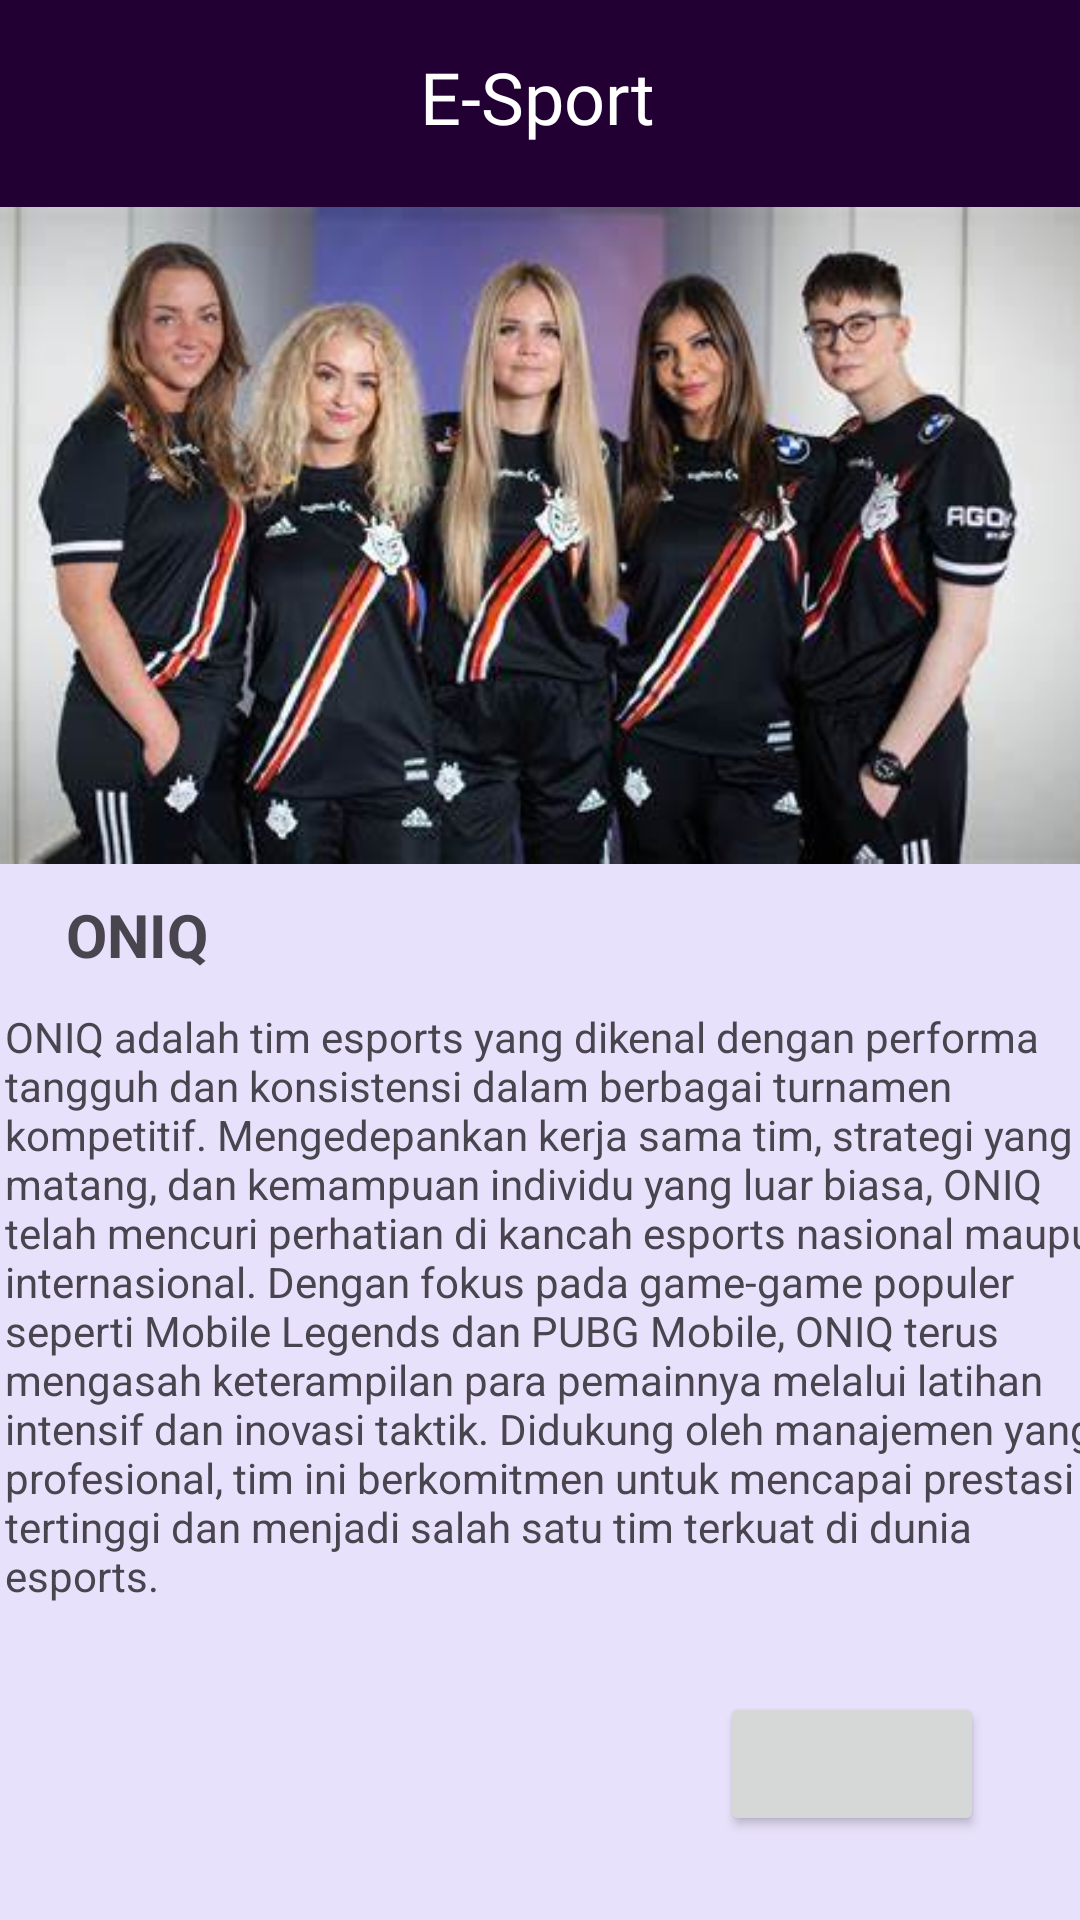

Here is an Android app screen rendered from its layout file. Give the layout XML and the strings, colors and styles it references.
<!-- AndroidManifest.xml: application theme AppThemes -->
<!-- res/layout/activity_who_we_are.xml -->
<?xml version="1.0" encoding="utf-8"?>
<androidx.constraintlayout.widget.ConstraintLayout xmlns:android="http://schemas.android.com/apk/res/android"
    xmlns:app="http://schemas.android.com/apk/res-auto"
    xmlns:tools="http://schemas.android.com/tools"
    android:id="@+id/main"
    android:layout_width="match_parent"
    android:layout_height="match_parent"
    android:background="#E8E1FB"
    tools:context=".WhoWeAreActivity">

    <TextView
        android:id="@+id/txtTeamName"
        android:layout_width="151dp"
        android:layout_height="28dp"
        android:layout_marginStart="10dp"
        android:layout_marginTop="10dp"
        android:fontFamily="sans-serif"
        android:text="@string/nama_team"
        android:textSize="20sp"
        android:textStyle="bold"
        app:layout_constraintEnd_toEndOf="parent"
        app:layout_constraintHorizontal_bias="0.061"
        app:layout_constraintStart_toStartOf="parent"
        app:layout_constraintTop_toBottomOf="@+id/imageTeam" />

    <ImageView
        android:id="@+id/imageTeam"
        android:layout_width="418dp"
        android:layout_height="219dp"
        app:layout_constraintEnd_toEndOf="parent"
        app:layout_constraintHorizontal_bias="0.666"
        app:layout_constraintStart_toStartOf="parent"
        app:layout_constraintTop_toBottomOf="@+id/toolbar"
        app:srcCompat="@drawable/team1" />

    <TextView
        android:id="@+id/txtDescription"
        android:layout_width="371dp"
        android:layout_height="308dp"
        android:layout_marginStart="10dp"
        android:layout_marginTop="10dp"
        android:text="@string/description_team"
        android:textAlignment="viewStart"
        app:layout_constraintEnd_toEndOf="parent"
        app:layout_constraintHorizontal_bias="0.4"
        app:layout_constraintStart_toStartOf="parent"
        app:layout_constraintTop_toBottomOf="@+id/txtTeamName" />

    <Button
        android:id="@+id/btnLike"
        android:layout_width="wrap_content"
        android:layout_height="wrap_content"
        android:layout_marginEnd="32dp"
        android:layout_marginBottom="28dp"
        app:icon="@drawable/like"
        app:layout_constraintBottom_toBottomOf="parent"
        app:layout_constraintEnd_toEndOf="parent" />

    <androidx.appcompat.widget.Toolbar
        android:id="@+id/toolbar"
        android:layout_width="418dp"
        android:layout_height="69dp"
        android:background="?attr/colorPrimary"
        android:minHeight="?attr/actionBarSize"
        android:theme="?attr/actionBarTheme"
        app:layout_constraintEnd_toEndOf="parent"
        app:layout_constraintStart_toStartOf="parent"
        app:layout_constraintTop_toTopOf="parent" />

    <Button
        android:id="@+id/btnMenu"
        style="@style/Widget.AppCompat.Button.Borderless"
        android:layout_width="70dp"
        android:layout_height="70dp"
        android:textColor="#000000"
        app:icon="@drawable/baseline_menu_24"
        app:iconPadding="0dp"
        app:iconSize="40dp"
        app:iconTint="#FFFFFF"
        app:layout_constraintBottom_toBottomOf="@+id/toolbar"
        app:layout_constraintStart_toStartOf="parent"
        app:layout_constraintTop_toTopOf="parent" />

    <Button
        android:id="@+id/btnProfile"
        style="@style/Widget.AppCompat.Button.Borderless"
        android:layout_width="70dp"
        android:layout_height="70dp"
        app:icon="@drawable/baseline_person_24"
        app:iconSize="40dp"
        app:layout_constraintBottom_toBottomOf="@+id/toolbar"
        app:layout_constraintEnd_toEndOf="parent"
        app:layout_constraintTop_toTopOf="parent" />

    <TextView
        android:id="@+id/txtEsport"
        android:layout_width="wrap_content"
        android:layout_height="wrap_content"
        android:layout_marginTop="16dp"
        android:fontFamily="@font/alfa_slab_one"
        android:text="@string/e_sport_text"
        android:textColor="@color/white"
        android:textSize="24sp"
        app:layout_constraintEnd_toEndOf="@+id/toolbar"
        app:layout_constraintHorizontal_bias="0.498"
        app:layout_constraintStart_toStartOf="@+id/toolbar"
        app:layout_constraintTop_toTopOf="@+id/toolbar" />
</androidx.constraintlayout.widget.ConstraintLayout>
<!-- resources referenced by this layout -->
<resources>
  <string name="description_team">ONIQ adalah tim esports yang dikenal dengan performa tangguh dan
          konsistensi dalam berbagai turnamen kompetitif. Mengedepankan kerja sama tim, strategi
          yang matang, dan kemampuan individu yang luar biasa, ONIQ telah mencuri perhatian
          di kancah esports nasional maupun internasional. Dengan fokus pada game-game populer seperti
          Mobile Legends dan PUBG Mobile, ONIQ terus mengasah keterampilan para pemainnya melalui latihan
          intensif dan inovasi taktik. Didukung oleh manajemen yang profesional, tim ini berkomitmen untuk
          mencapai prestasi tertinggi dan menjadi salah satu tim terkuat di dunia esports.</string>
  <string name="e_sport_text">E-Sport</string>
  <string name="nama_team">ONIQ</string>
  <color name="md_theme_primary">#220033</color>
  <color name="md_theme_onPrimary">#FFFFFF</color>
  <color name="md_theme_primaryContainer">#4B1961</color>
  <color name="md_theme_onPrimaryContainer">#E5AAFB</color>
  <color name="md_theme_secondary">#6D5675</color>
  <color name="md_theme_onSecondary">#FFFFFF</color>
  <color name="md_theme_secondaryContainer">#F8DAFF</color>
  <color name="md_theme_onSecondaryContainer">#57415E</color>
  <color name="md_theme_tertiary">#2A0018</color>
  <color name="md_theme_onTertiary">#FFFFFF</color>
  <color name="md_theme_tertiaryContainer">#5B133C</color>
  <color name="md_theme_onTertiaryContainer">#FFA3CC</color>
  <color name="md_theme_error">#BA1A1A</color>
  <color name="md_theme_onError">#FFFFFF</color>
  <color name="md_theme_errorContainer">#FFDAD6</color>
  <color name="md_theme_onErrorContainer">#410002</color>
  <color name="md_theme_background">#FFF7FB</color>
  <color name="md_theme_onBackground">#1E1A1F</color>
  <color name="md_theme_surface">#FFF7FB</color>
  <color name="md_theme_onSurface">#1E1A1F</color>
  <color name="md_theme_surfaceVariant">#ECDEEC</color>
  <color name="md_theme_onSurfaceVariant">#4D444E</color>
  <color name="md_theme_outline">#7E747F</color>
  <color name="md_theme_outlineVariant">#D0C3D0</color>
  <color name="md_theme_inverseSurface">#342F34</color>
  <color name="md_theme_inverseOnSurface">#F8EEF5</color>
  <color name="md_theme_inversePrimary">#EAB2FF</color>
  <color name="md_theme_primaryFixed">#F7D8FF</color>
  <color name="md_theme_onPrimaryFixed">#320047</color>
  <color name="md_theme_primaryFixedDim">#EAB2FF</color>
  <color name="md_theme_onPrimaryFixedVariant">#633179</color>
  <color name="md_theme_secondaryFixed">#F7D9FE</color>
  <color name="md_theme_onSecondaryFixed">#27142F</color>
  <color name="md_theme_secondaryFixedDim">#DABDE1</color>
  <color name="md_theme_onSecondaryFixedVariant">#553F5C</color>
  <color name="md_theme_tertiaryFixed">#FFD8E6</color>
  <color name="md_theme_onTertiaryFixed">#3D0025</color>
  <color name="md_theme_tertiaryFixedDim">#FFAFD2</color>
  <color name="md_theme_onTertiaryFixedVariant">#772B53</color>
  <color name="md_theme_surfaceDim">#E1D7DE</color>
  <color name="md_theme_surfaceBright">#FFF7FB</color>
  <color name="md_theme_surfaceContainerLowest">#FFFFFF</color>
  <color name="md_theme_surfaceContainerLow">#FBF1F8</color>
  <color name="md_theme_surfaceContainer">#F5EBF2</color>
  <color name="md_theme_surfaceContainerHigh">#EFE5ED</color>
  <color name="md_theme_surfaceContainerHighest">#E9E0E7</color>
</resources>
